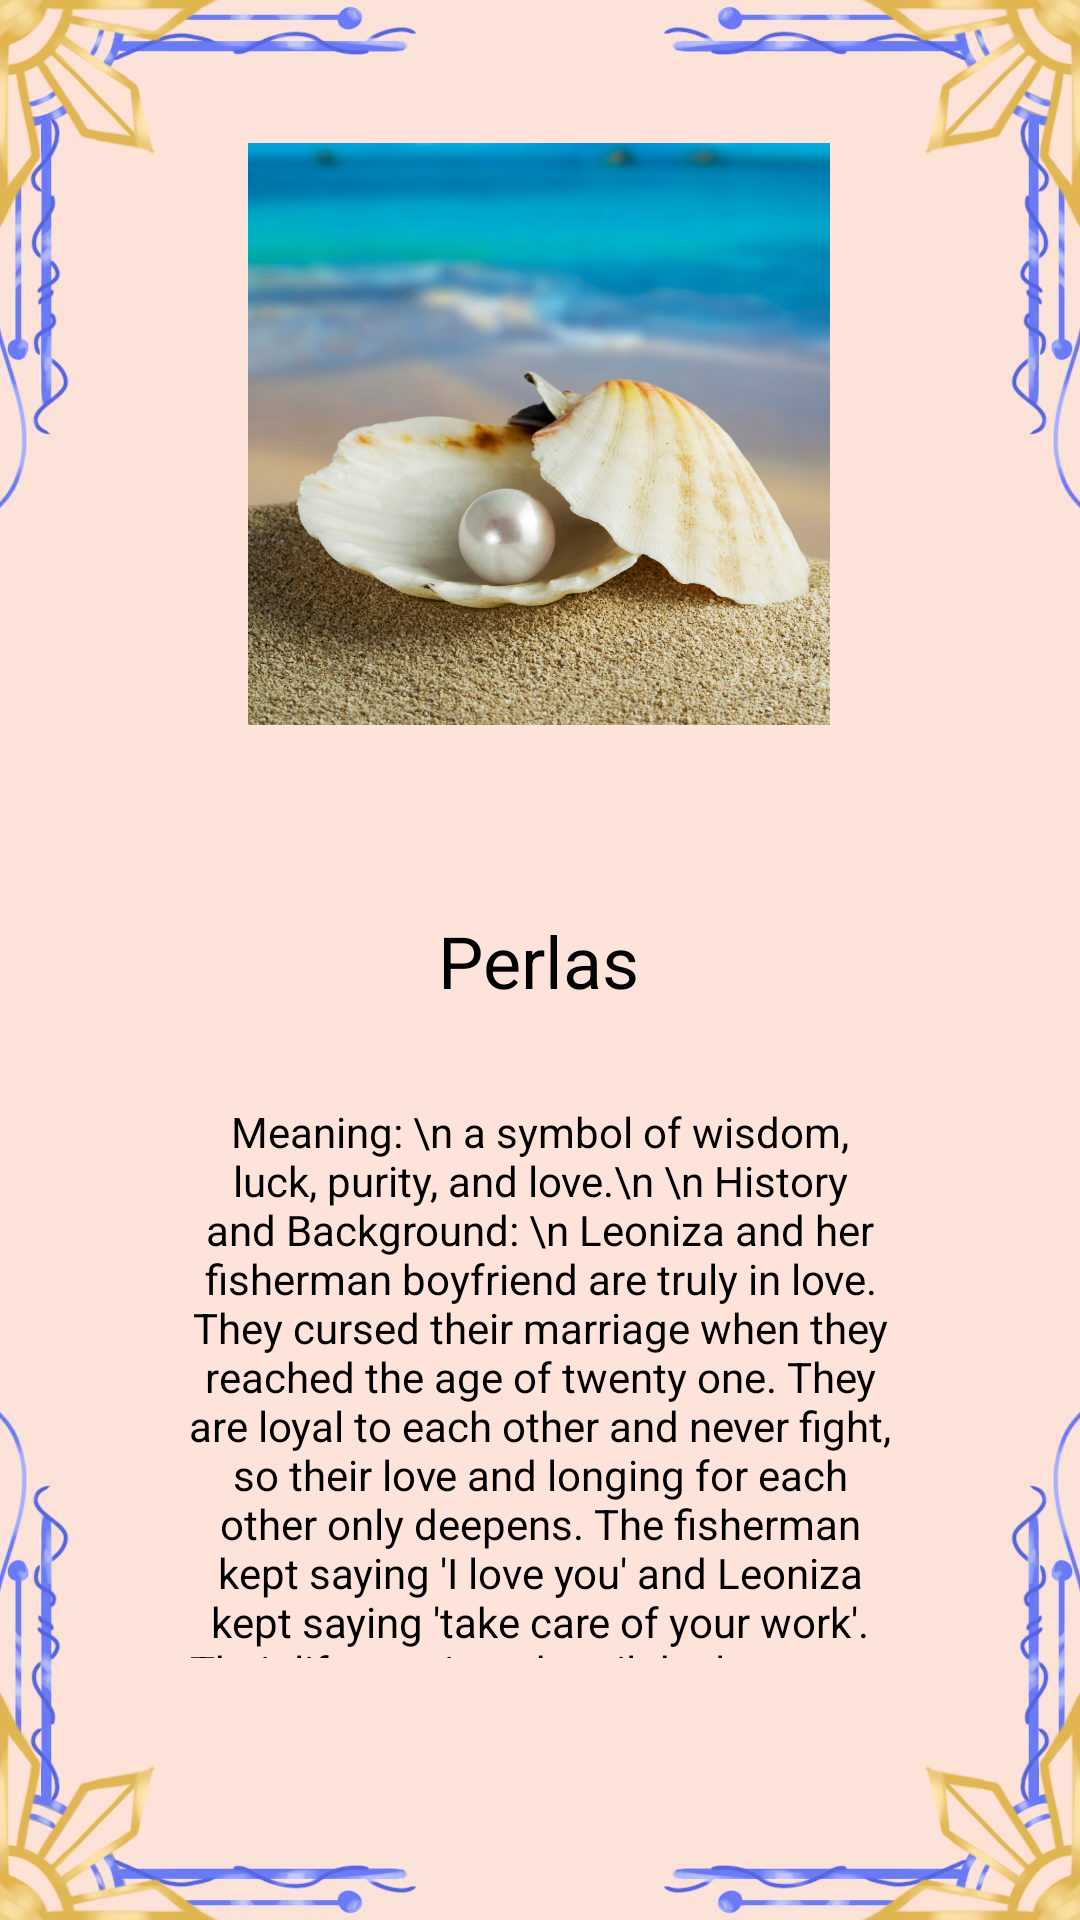

Reconstruct the res/layout file that produces this screen, plus the resources it refers to.
<!-- AndroidManifest.xml: application theme Theme.Sagisag -->
<!-- res/layout/activity_perlas.xml -->
<?xml version="1.0" encoding="utf-8"?>
<androidx.constraintlayout.widget.ConstraintLayout xmlns:android="http://schemas.android.com/apk/res/android"
    xmlns:app="http://schemas.android.com/apk/res-auto"
    xmlns:tools="http://schemas.android.com/tools"
    android:layout_width="match_parent"
    android:layout_height="match_parent"
    android:background="@drawable/s_bg"
    tools:context=".Perlas">

    <Button
        android:id="@+id/rbutton10"
        android:layout_width="63dp"
        android:layout_height="76dp"
        android:height="@android:dimen/app_icon_size"
        android:background="#00FFFFFF"
        android:contentDescription="@string/app_name"
        android:foreground="@drawable/rightbutton"
        android:foregroundGravity="center"
        android:foregroundTint="#1D394E"
        android:scaleX="1"
        android:scaleY="1"
        android:shadowColor="#000000"
        android:textSize="34sp"
        app:layout_constraintBottom_toBottomOf="parent"
        app:layout_constraintEnd_toEndOf="parent"
        app:layout_constraintHorizontal_bias="0.933"
        app:layout_constraintStart_toStartOf="parent"
        app:layout_constraintTop_toTopOf="parent"
        app:layout_constraintVertical_bias="0.499" />

    <ImageView
        android:id="@+id/imageView11"
        android:layout_width="204dp"
        android:layout_height="194dp"
        android:contentDescription="@string/sampaguita"
        app:layout_constraintBottom_toBottomOf="parent"
        app:layout_constraintEnd_toEndOf="parent"
        app:layout_constraintHorizontal_bias="0.497"
        app:layout_constraintStart_toStartOf="parent"
        app:layout_constraintTop_toTopOf="parent"
        app:layout_constraintVertical_bias="0.107"
        app:srcCompat="@drawable/pearlasss"
        tools:srcCompat="@drawable/pearlasss" />

    <Button
        android:id="@+id/lbutton10"
        android:layout_width="63dp"
        android:layout_height="76dp"
        android:height="@android:dimen/app_icon_size"
        android:background="#00FFFFFF"
        android:contentDescription="@string/app_name"
        android:foreground="@drawable/leftbutton"
        android:foregroundGravity="center"
        android:foregroundTint="#1D394E"
        android:scaleX="1"
        android:scaleY="1"
        android:shadowColor="#000000"
        android:textSize="34sp"
        app:layout_constraintBottom_toBottomOf="parent"
        app:layout_constraintEnd_toEndOf="parent"
        app:layout_constraintHorizontal_bias="0.091"
        app:layout_constraintStart_toStartOf="parent"
        app:layout_constraintTop_toTopOf="parent"
        app:layout_constraintVertical_bias="0.499" />

    <TextView
        android:id="@+id/content_perlas"
        android:layout_width="243dp"
        android:layout_height="185dp"
        android:text="Meaning: \n a symbol of wisdom, luck, purity, and love.\n
\n History and Background: \n Leoniza and her fisherman boyfriend are truly in love. They cursed their marriage when they reached the age of twenty one. They are loyal to each other and never fight, so their love and longing for each other only deepens. The fisherman kept saying 'I love you' and Leoniza kept saying 'take care of your work'. Their life continued until the lover was never seen again. Leoniza lost all her appetite. He always looked at the sea while crying non-stop. Sometimes laughing, sometimes just looking. Because of this, the unexpected happened: Leoniza became a stone person. Once upon a time there was a mother and daughter who were visited by a stone man. It made Leoniza cry and her tears turned into a pearl. The stone man was washed away by the waves so that his pearls were scattered all over Mindanao. Pearls evoke elegance and distinction. They are a source of incomparable joy. In the Philippines, the Golden South Sea Pearl is a national gem. This highly prized wonder of nature from our tropical shores symbolizes the embodiment of the country's tradition and culture. \n
\n Other Info: \n Pearls evoke elegance and distinction. They are a source of incomparable joy. In the Philippines, the Golden South Sea Pearl is a national gem. This highly prized wonder of nature from our tropical shores symbolizes the embodiment of the country's tradition and culture.
"
        android:textAlignment="center"
        android:textColor="#000000"
        app:layout_constraintBottom_toBottomOf="parent"
        app:layout_constraintEnd_toEndOf="parent"
        app:layout_constraintStart_toStartOf="parent"
        app:layout_constraintTop_toTopOf="parent"
        app:layout_constraintVertical_bias="0.808"
        tools:ignore="HardcodedText" />

    <TextView
        android:id="@+id/name_perlas"
        android:layout_width="170dp"
        android:layout_height="54dp"
        android:text="Perlas"
        android:textAlignment="center"
        android:textColor="#000000"
        android:textSize="24sp"
        app:layout_constraintBottom_toBottomOf="parent"
        app:layout_constraintEnd_toEndOf="parent"
        app:layout_constraintHorizontal_bias="0.497"
        app:layout_constraintStart_toStartOf="parent"
        app:layout_constraintTop_toTopOf="parent"
        app:layout_constraintVertical_bias="0.519"
        tools:ignore="HardcodedText" />
</androidx.constraintlayout.widget.ConstraintLayout>
<!-- resources referenced by this layout -->
<resources>
  <!-- drawable leftbutton: png bitmap (drawable, 2608 bytes) -->
  <!-- drawable pearlasss: jpg bitmap (drawable, 842694 bytes) -->
  <!-- drawable rightbutton: png bitmap (drawable, 2565 bytes) -->
  <!-- drawable s_bg: jpg bitmap (drawable, 57629 bytes) -->
  <string name="app_name">Sagisag</string>
  <string name="sampaguita">Sampaguita</string>
  <style name="Theme.Sagisag" parent="Base.Theme.Sagisag" />
  <style name="Base.Theme.Sagisag" parent="Theme.AppCompat.DayNight.DarkActionBar">
          <item name="colorPrimary">#EE9C77</item>
          
          
      </style>
</resources>
